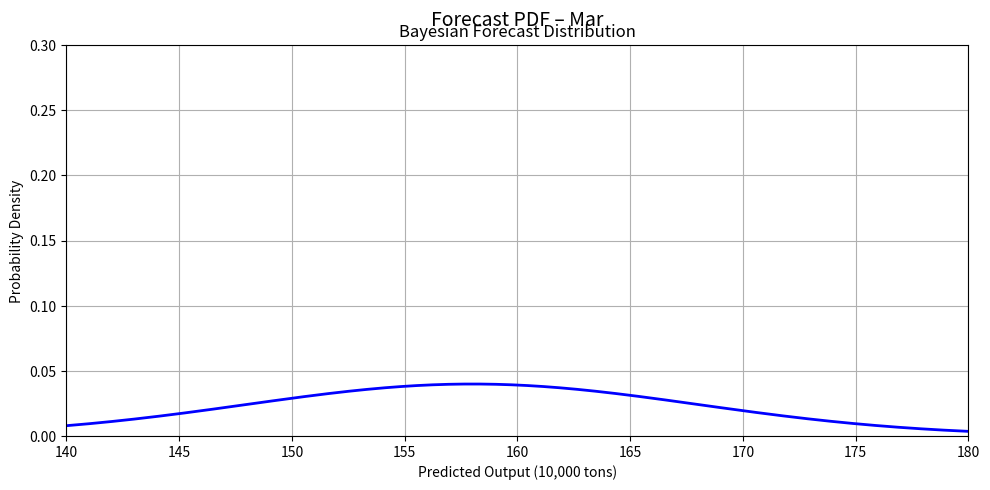

Source code (Python):
import numpy as np
import matplotlib.pyplot as plt
import matplotlib.animation as animation
from scipy.stats import norm

# Generate time axis (monthly steps)
months = ['Mar', 'Apr', 'May', 'Jun', 'Jul', 'Aug', 'Sep',
          'Oct', 'Nov', 'Dec', 'Jan', 'Feb', 'Mar']
n = len(months)
x = np.linspace(140, 180, 400)  # x-axis: production output in 10k tons

# Simulate forecast evolution: mean shifts slightly, stddev narrows
means = np.linspace(158, 160.5, n)         # gradual forecast drift
stds = np.linspace(10, 1.5, n)             # confidence improves over time

# Build list of monthly PDFs (normal distributions)
pdfs = [norm.pdf(x, loc=means[i], scale=stds[i]) for i in range(n)]

# Set up animation figure
fig, ax = plt.subplots(figsize=(10, 5))
line, = ax.plot([], [], color='blue', lw=2)
title = ax.text(0.5, 1.05, '', transform=ax.transAxes,
                ha='center', fontsize=14)

ax.set_xlim(140, 180)
ax.set_ylim(0, 0.3)
ax.set_xlabel("Predicted Output (10,000 tons)")
ax.set_ylabel("Probability Density")
ax.set_title("Bayesian Forecast Distribution")
ax.grid(True)

# Animation function
def animate(i):
    line.set_data(x, pdfs[i])
    title.set_text(f"Forecast PDF – {months[i]}")
    return line, title

# Create animation
ani = animation.FuncAnimation(fig, animate, frames=n,
                              interval=800, blit=True)

plt.tight_layout()
plt.show()
